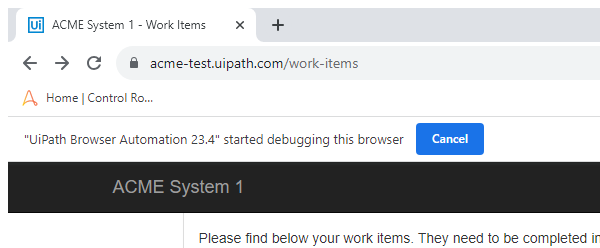
Task: Robotic Enterprise Framework
Workflow: System1_Navigate_To_WIDetails

Step 1: Attach Browser 'chrome.exe ACME' in window 'ACME System 1 - Work Items' (chrome.exe)

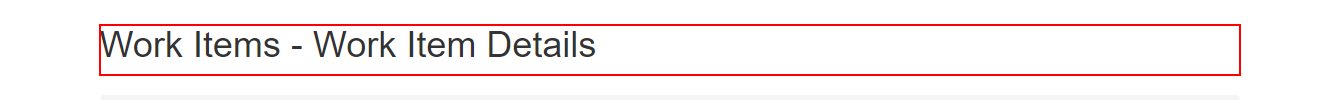
Step 2: find the heading in window 'ACME System 1 - Work Items' (chrome.exe)
